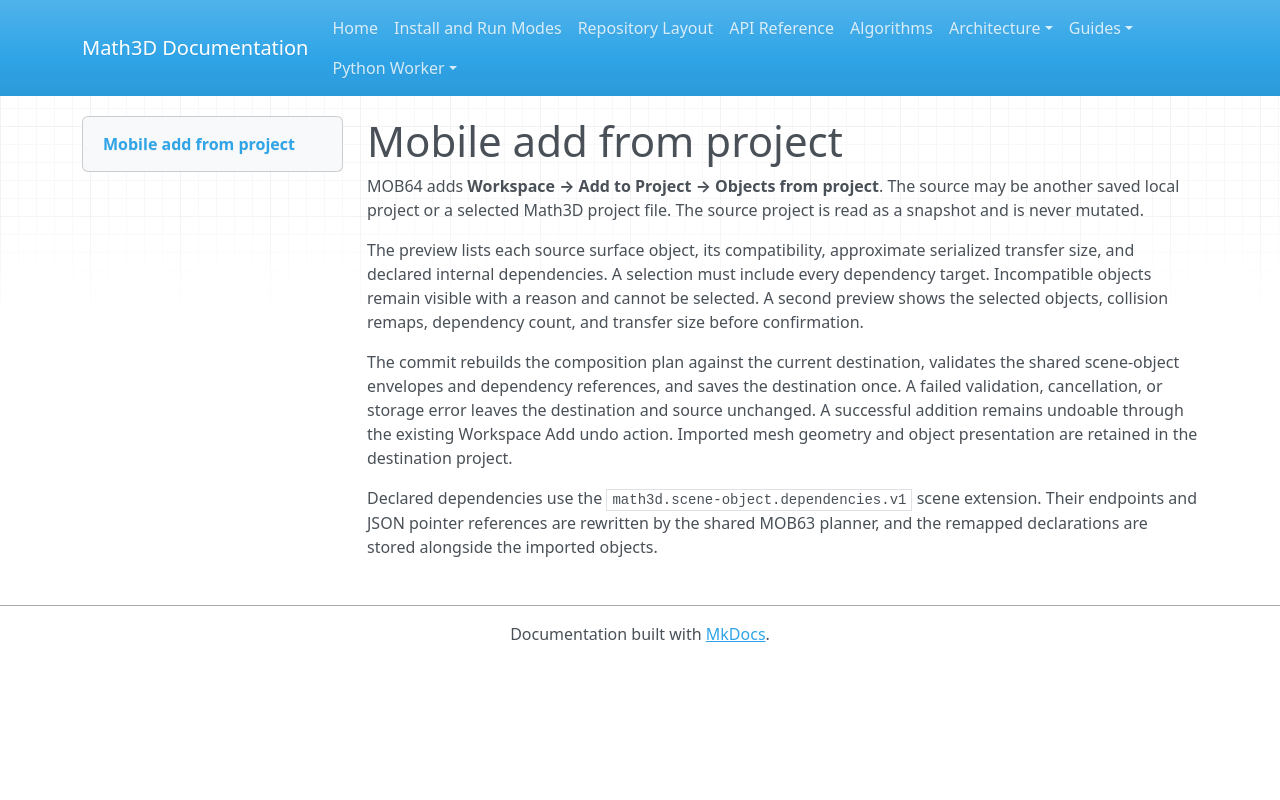

repository: expert10000/Math3D · page: mobile-add-from-project/index.html · generator: mkdocs

# Mobile add from project

MOB64 adds **Workspace → Add to Project → Objects from project**. The source may be another saved local project or a selected Math3D project file. The source project is read as a snapshot and is never mutated.

The preview lists each source surface object, its compatibility, approximate serialized transfer size, and declared internal dependencies. A selection must include every dependency target. Incompatible objects remain visible with a reason and cannot be selected. A second preview shows the selected objects, collision remaps, dependency count, and transfer size before confirmation.

The commit rebuilds the composition plan against the current destination, validates the shared scene-object envelopes and dependency references, and saves the destination once. A failed validation, cancellation, or storage error leaves the destination and source unchanged. A successful addition remains undoable through the existing Workspace Add undo action. Imported mesh geometry and object presentation are retained in the destination project.

Declared dependencies use the `math3d.scene-object.dependencies.v1` scene extension. Their endpoints and JSON pointer references are rewritten by the shared MOB63 planner, and the remapped declarations are stored alongside the imported objects.
